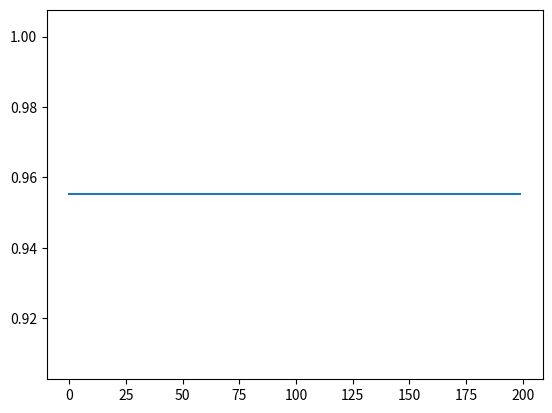

Write Python code to recreate this figure.
from scipy.integrate import solve_ivp
from sympy.physics.wigner import wigner_3j
import math as mt
import matplotlib.pyplot as plt 

def fcjm(t,cjm): 
    f=[]
#    m=0
#    j0=0
#    jmax=10
    sum=0.
    for i in range (len(cjm)):
        for j in range (len(cjm)):
            sum += cjm[j] * vcos(jinit+i,jinit+j,m)
#            print(len(cjm),'hhhhhhhhhhhhhhhhhhhhhhh',jinit)
#            print(i,j,cjm[j])
        f.append(complex(0,1)*(cjm[i]+12*sum))
    return f

def vcos(x,y,m):        
    vcos2theta=((-1)**m)*(2/3)*(mt.sqrt((2*x+1)*(2*y+1)))*wigner_3j(x,2,y,0,0,0)*wigner_3j(x,2,y,-m,0,m)#wigner function
    if (x==y):
        vcos2theta += (1/3)
#        print(m,'This is m')
    return vcos2theta

j0=0
jmax=5
tpulsed=0.1*10**(-15)
b=10.
tfree=2000*10**(-15)
c=[]
tpts=200
time=[(tpulsed*(tpts-(i+1))+(tfree*((i+1)-1)))/(tpts-1) for i in range(tpts+1)]   #Arithematic progression
#d=[[[]]]
#for u in range(jmax):
#    d.append([[]])
#    for v in range(jmax):
#        d[u].append([])
#        for w in range(tpts):
#            d[u][v].append(0)
d=[]
for v in range(tpts):
    d.append(0)

        
for jinit in range(j0,jmax+1):
    j0 = jinit
    print('loop1')
#    for m in range (j0+1)
    m=j0
    print('loop2')
    cjmi=[]
    for cjminit in range (j0,jmax+1):
        print('loop3',m,j0,jmax)
        if (cjminit==j0): 
            cjmi.append(complex(1))
        else:
            cjmi.append(complex(0))
#                print(j0,m,cjmi, len(cjmi),i,cjmi[i])
    res = solve_ivp(fcjm, (0, tpulsed), cjmi)
    for t in range(tpts):
        for ffj in range(len(res.y)):#evaluating final cos2theta
            for ffj1 in range(len(res.y)):
                tempdat= ((res.y[ffj][-1])*mt.e**(complex(0,-1)*(b*(jinit+ffj)*((jinit+ffj)+1))*(time[t])))
                tempdat1=complex.conjugate((res.y[ffj1][-1])*mt.e**(complex(0,-1)*(b*(jinit+ffj1)*((jinit+ffj1)+1))*(time[t])))
                d[t] += tempdat1*vcos(jinit+ffj,jinit+ffj1,m)*tempdat
                print(jinit+ffj,jinit+ffj1,m)
                
#for i in range (jmax):
#    (c[i]**2)*vcos(i,i)
    
plt.plot([complex(i).real for i in (d)])
#print(res)
